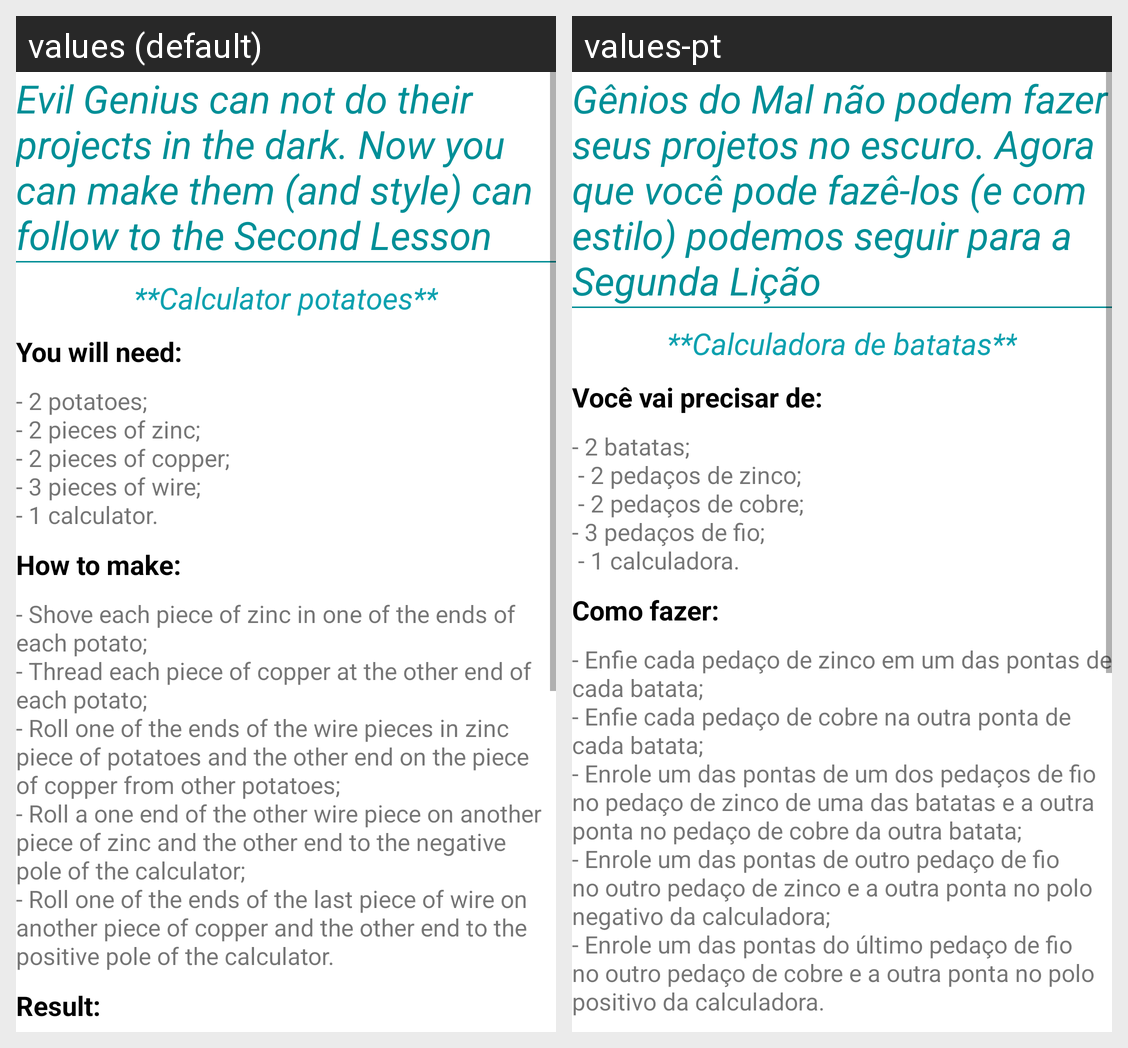

The Android screen above is rendered under two locales of the same app. Produce the string resources it draws, with the default and per-locale values.
Android screen res/layout/activity_licao_do_mal2.xml rendered under 2 locales, left to right: values (default), values-pt. Device: Nexus 5 (rendered at 1080×1920; each locale shown at half size, 540×960, under a caption strip naming it); theme AppTheme.
Strings drawn on this screen, with the default value and each locale's value (text and hints the layout hard-codes, and strings that could not be matched under every locale, appear in the picture but are not listed):

info2
  values: Evil Genius can not do their projects in the dark. Now you can make them (and style) can follow to the Second Lesson
  values-pt: Gênios do Mal não podem fazer seus projetos no escuro. Agora que você pode fazê-los (e com estilo) podemos seguir para a Segunda Lição

title_exp2
  values: **Calculator potatoes**
  values-pt: **Calculadora de batatas**

you_need
  values: You will need:
  values-pt: Você vai precisar de:

materials2
  values: - 2 potatoes; 
      - 2 pieces of zinc; 
      - 2 pieces of copper; 
      - 3 pieces of wire; 
      - 1 calculator.
  values-pt: - 2 batatas;
       - 2 pedaços de zinco;
       - 2 pedaços de cobre;
      - 3 pedaços de fio;
       - 1 calculadora.

how_to_make
  values: How to make:
  values-pt: Como fazer:

todo2
  values: - Shove each piece of zinc in one of the ends of each potato; 
      - Thread each piece of copper at the other end of each potato; 
      - Roll one of the ends of the wire pieces in zinc piece of potatoes and the other end on the piece of copper from other potatoes; 
      - Roll a one end of the other wire piece on another piece of zinc and the other end to the negative pole of the calculator; 
      - Roll one of …[clipped]
  values-pt: - Enfie cada pedaço de zinco em um das pontas de cada batata;
      - Enfie cada pedaço de cobre na outra ponta de cada batata;
      - Enrole um das pontas de um dos pedaços de fio no pedaço de zinco de uma das batatas e a outra ponta no pedaço de cobre da outra batata;
      - Enrole um das pontas de outro pedaço de fio no outro pedaço de zinco e a outra ponta no polo negativo da calculadora;
      - Enrole um das …[clipped]
